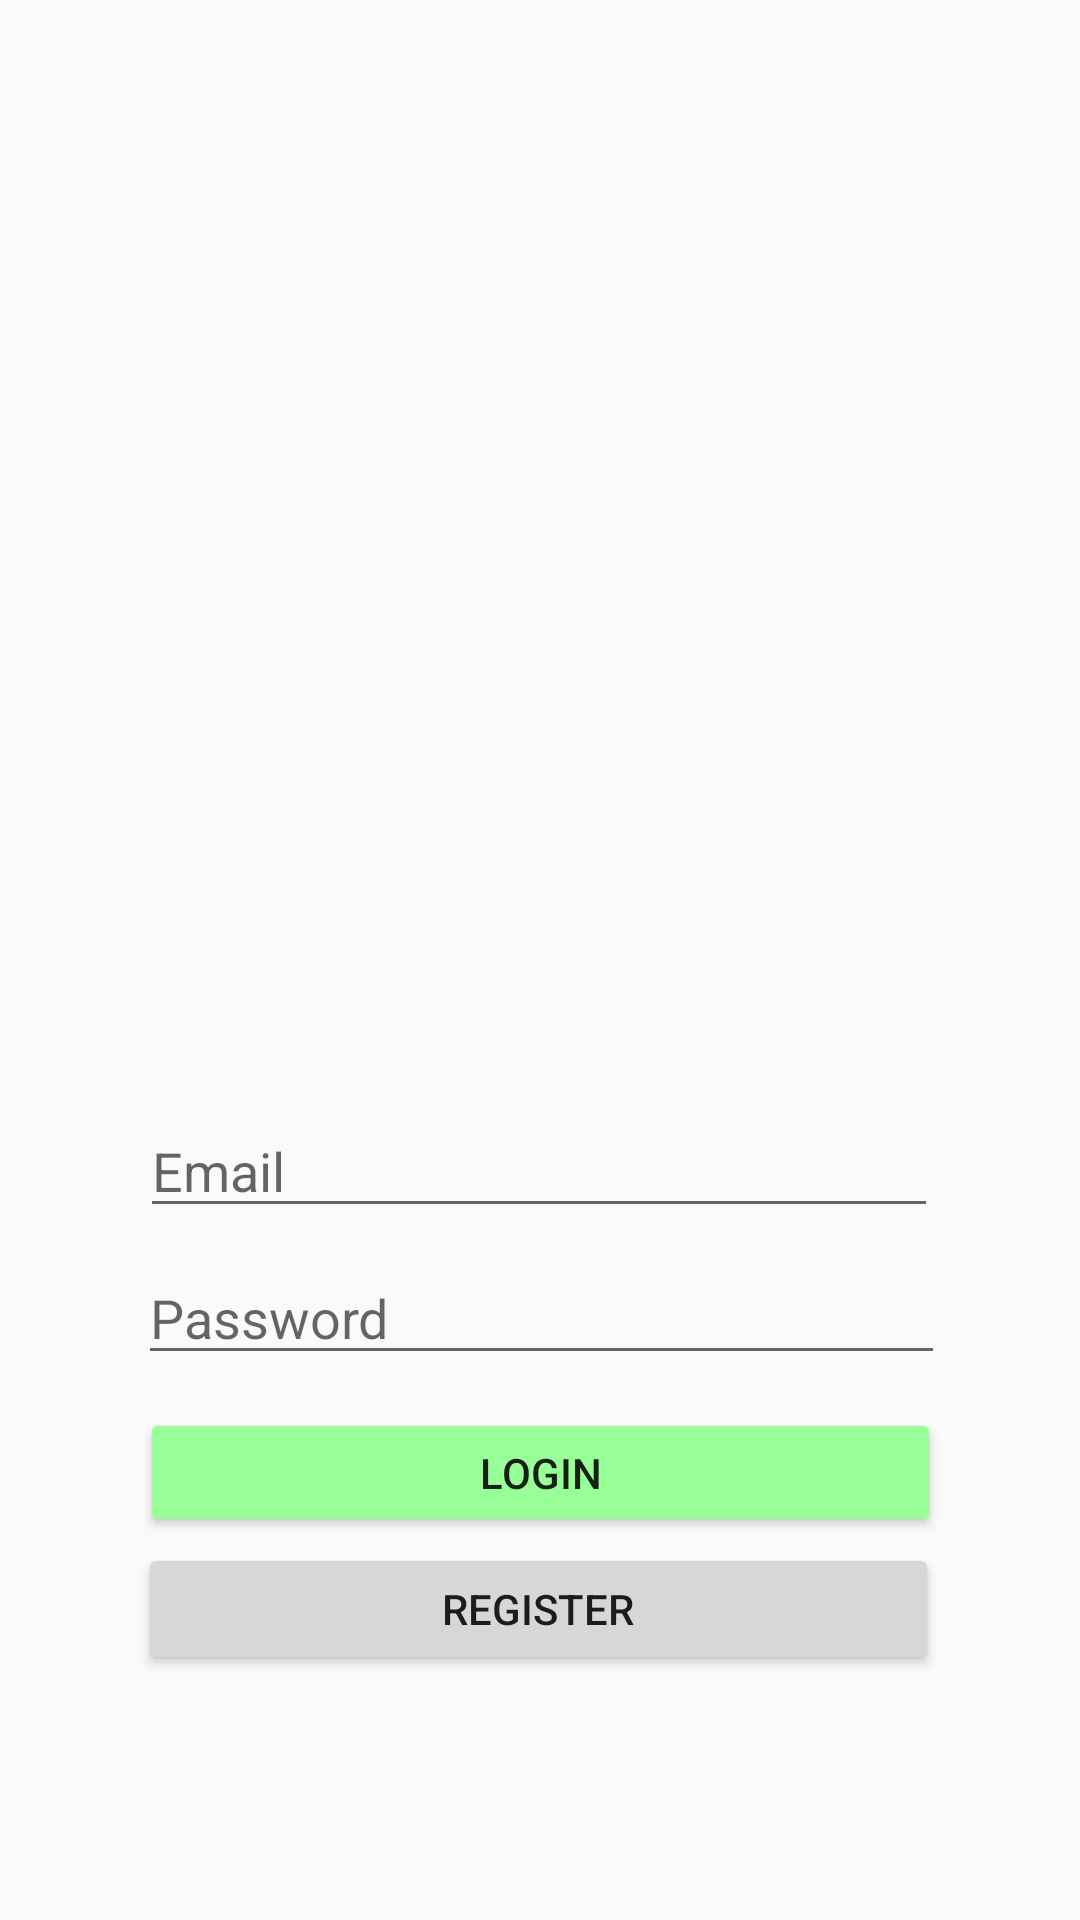

Android layout source for this screen:
<!-- AndroidManifest.xml: application theme Theme.ProjectApp02 -->
<!-- res/layout/activity_login.xml -->
<?xml version="1.0" encoding="utf-8"?>
<androidx.constraintlayout.widget.ConstraintLayout xmlns:android="http://schemas.android.com/apk/res/android"
    xmlns:app="http://schemas.android.com/apk/res-auto"
    xmlns:tools="http://schemas.android.com/tools"
    android:layout_width="match_parent"
    android:layout_height="match_parent">

    <ImageView
        android:id="@+id/imageView2"
        android:layout_width="222dp"
        android:layout_height="256dp"
        app:layout_constraintBottom_toBottomOf="parent"
        app:layout_constraintEnd_toEndOf="parent"
        app:layout_constraintHorizontal_bias="0.497"
        app:layout_constraintStart_toStartOf="parent"
        app:layout_constraintTop_toTopOf="parent"
        app:layout_constraintVertical_bias="0.246"
        app:srcCompat="@drawable/locoapp" />

    <EditText
        android:id="@+id/edtPass"
        android:layout_width="269dp"
        android:layout_height="38dp"
        android:ems="10"
        android:hint="Password"
        android:inputType="textPassword"
        app:layout_constraintBottom_toBottomOf="parent"
        app:layout_constraintEnd_toEndOf="parent"
        app:layout_constraintHorizontal_bias="0.507"
        app:layout_constraintStart_toStartOf="parent"
        app:layout_constraintTop_toTopOf="parent"
        app:layout_constraintVertical_bias="0.698" />

    <Button
        android:id="@+id/Login_btnLogin"
        android:layout_width="267dp"
        android:layout_height="43dp"
        android:backgroundTint="#98FE98"
        android:text="Login"
        app:layout_constraintBottom_toBottomOf="parent"
        app:layout_constraintEnd_toEndOf="parent"
        app:layout_constraintStart_toStartOf="parent"
        app:layout_constraintTop_toTopOf="parent"
        app:layout_constraintVertical_bias="0.786" />

    <EditText
        android:id="@+id/edtEmail"
        android:layout_width="266dp"
        android:layout_height="41dp"
        android:ems="10"
        android:hint="Email"
        android:inputType="textEmailAddress"
        app:layout_constraintBottom_toBottomOf="parent"
        app:layout_constraintEnd_toEndOf="parent"
        app:layout_constraintHorizontal_bias="0.496"
        app:layout_constraintStart_toStartOf="parent"
        app:layout_constraintTop_toTopOf="parent"
        app:layout_constraintVertical_bias="0.615" />

    <Button
        android:id="@+id/Login_btnRegis"
        android:layout_width="267dp"
        android:layout_height="44dp"
        android:text="Register"
        app:layout_constraintBottom_toBottomOf="parent"
        app:layout_constraintEnd_toEndOf="parent"
        app:layout_constraintHorizontal_bias="0.493"
        app:layout_constraintStart_toStartOf="parent"
        app:layout_constraintTop_toTopOf="parent"
        app:layout_constraintVertical_bias="0.863" />
</androidx.constraintlayout.widget.ConstraintLayout>
<!-- resources referenced by this layout -->
<resources>
  <style name="Theme.ProjectApp02" parent="Theme.MaterialComponents.DayNight.Bridge">
          
          <item name="colorPrimary">@color/limegreen</item>
          <item name="colorPrimaryVariant">@color/black</item>
          <item name="colorOnPrimary">@color/white</item>
          
          <item name="colorSecondary">@color/teal_200</item>
          <item name="colorSecondaryVariant">@color/teal_700</item>
          <item name="colorOnSecondary">@color/black</item>
          
          <item name="android:statusBarColor">?attr/colorPrimaryVariant</item>
          
      </style>
  <color name="limegreen">#99FF99</color>
  <color name="black">#FF000000</color>
  <color name="white">#FFFFFFFF</color>
  <color name="teal_200">#FF03DAC5</color>
  <color name="teal_700">#FF018786</color>
</resources>
